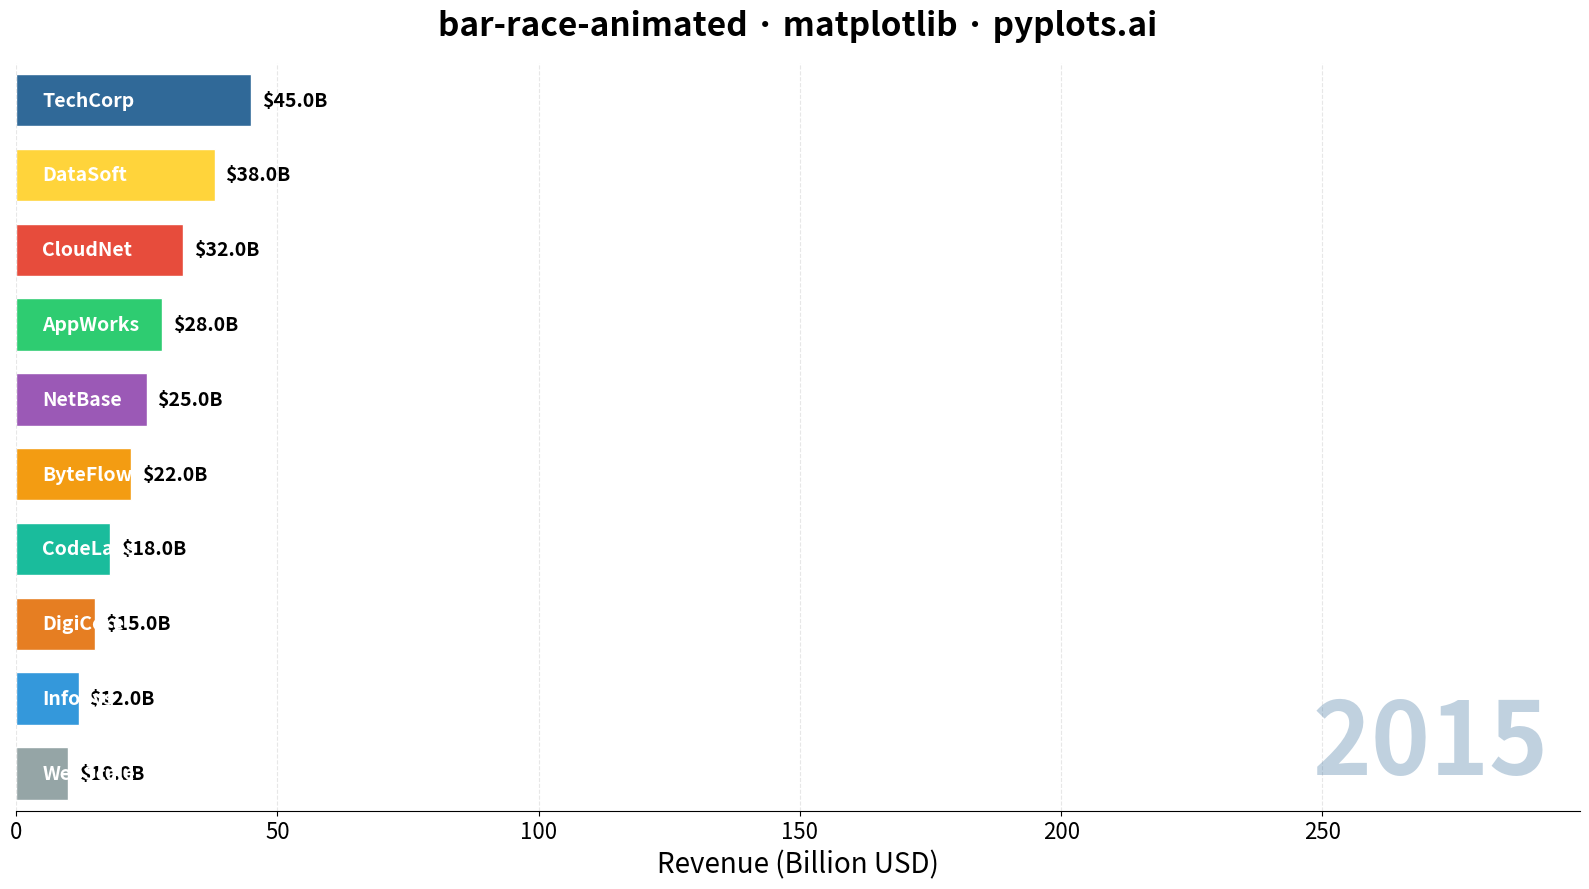

The script that saved this image:
"""pyplots.ai
bar-race-animated: Animated Bar Chart Race
Library: matplotlib | Python 3.13
Quality: pending | Created: 2026-01-11
"""

import matplotlib.pyplot as plt
import numpy as np
import pandas as pd
from matplotlib.animation import FuncAnimation


# Data: Tech company revenue growth over 10 years (in billions USD)
np.random.seed(42)

companies = [
    "TechCorp",
    "DataSoft",
    "CloudNet",
    "AppWorks",
    "NetBase",
    "ByteFlow",
    "CodeLabs",
    "DigiCore",
    "InfoSys",
    "WebScale",
]
years = list(range(2015, 2025))
n_companies = len(companies)
n_years = len(years)

# Generate realistic revenue data with different growth patterns
base_revenues = np.array([45, 38, 32, 28, 25, 22, 18, 15, 12, 10])
growth_rates = np.array([1.15, 1.22, 1.18, 1.25, 1.12, 1.30, 1.20, 1.16, 1.28, 1.19])

revenues = np.zeros((n_years, n_companies))
revenues[0] = base_revenues

for i in range(1, n_years):
    noise = np.random.uniform(0.9, 1.1, n_companies)
    revenues[i] = revenues[i - 1] * growth_rates * noise

# Create DataFrame for easier manipulation
data = []
for i, year in enumerate(years):
    for j, company in enumerate(companies):
        data.append({"year": year, "company": company, "revenue": revenues[i, j]})
df = pd.DataFrame(data)

# Assign consistent colors to each company
colors = ["#306998", "#FFD43B", "#E74C3C", "#2ECC71", "#9B59B6", "#F39C12", "#1ABC9C", "#E67E22", "#3498DB", "#95A5A6"]
color_map = dict(zip(companies, colors, strict=True))

# Create animation
fig, ax = plt.subplots(figsize=(16, 9))


def animate(frame):
    ax.clear()
    year = years[frame]
    year_data = df[df["year"] == year].copy()
    year_data = year_data.sort_values("revenue", ascending=True)

    # Create horizontal bars
    bar_colors = [color_map[c] for c in year_data["company"]]
    ax.barh(range(n_companies), year_data["revenue"], color=bar_colors, height=0.7, edgecolor="white", linewidth=1)

    # Add company labels and values
    for i, (_idx, row) in enumerate(year_data.iterrows()):
        ax.text(
            row["revenue"] + 2, i, f"${row['revenue']:.1f}B", va="center", ha="left", fontsize=14, fontweight="bold"
        )
        ax.text(5, i, row["company"], va="center", ha="left", fontsize=14, color="white", fontweight="bold")

    # Year indicator
    ax.text(
        0.98,
        0.02,
        str(year),
        transform=ax.transAxes,
        fontsize=72,
        fontweight="bold",
        ha="right",
        va="bottom",
        color="#306998",
        alpha=0.3,
    )

    # Styling
    ax.set_xlim(0, df["revenue"].max() * 1.15)
    ax.set_ylim(-0.5, n_companies - 0.5)
    ax.set_yticks([])
    ax.set_xlabel("Revenue (Billion USD)", fontsize=20)
    ax.set_title("bar-race-animated · matplotlib · pyplots.ai", fontsize=24, fontweight="bold", pad=20)
    ax.tick_params(axis="x", labelsize=16)
    ax.spines["top"].set_visible(False)
    ax.spines["right"].set_visible(False)
    ax.spines["left"].set_visible(False)
    ax.grid(axis="x", alpha=0.3, linestyle="--")

    plt.tight_layout()


# Create animation
anim = FuncAnimation(fig, animate, frames=n_years, interval=500, repeat=True)

# Save as animated GIF and static PNG
anim.save("plot.gif", writer="pillow", fps=2, dpi=169)

# Save final frame as PNG
animate(n_years - 1)
plt.savefig("plot.png", dpi=300, bbox_inches="tight", facecolor="white")
